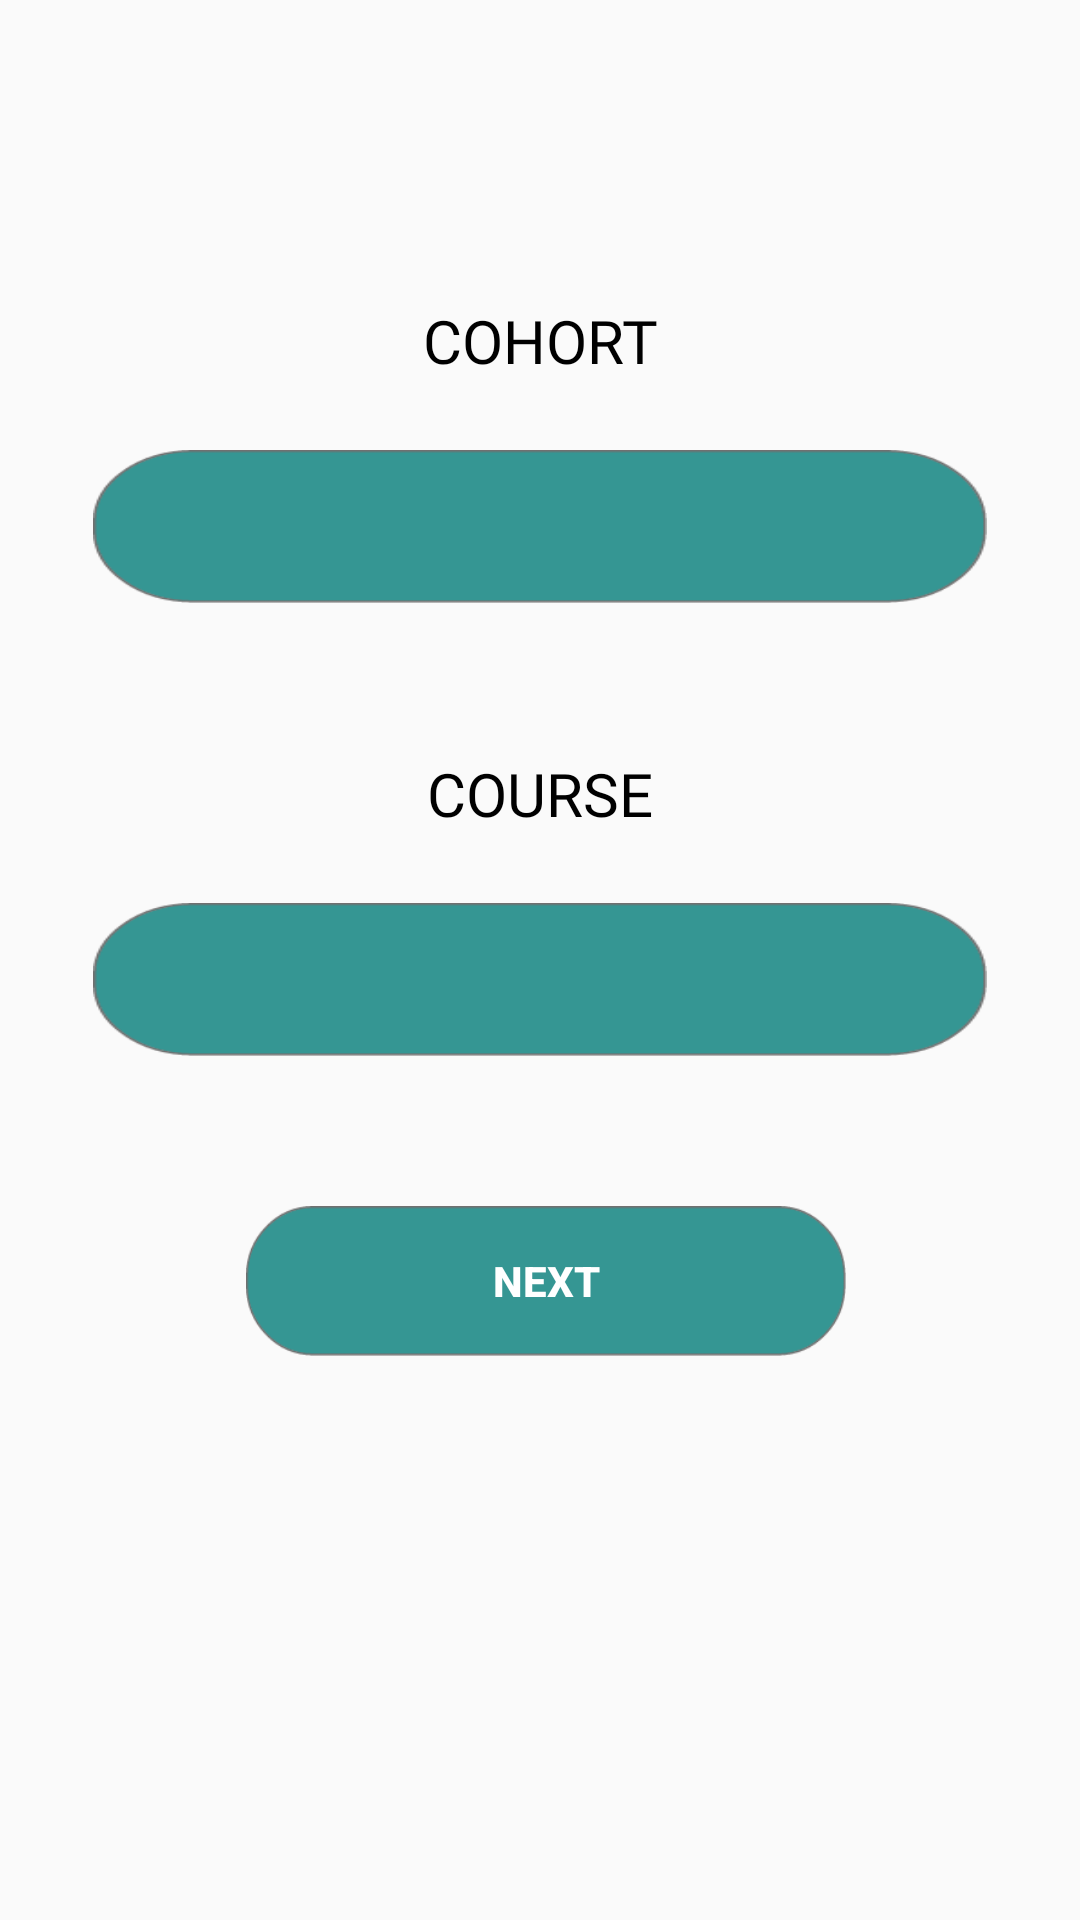

Layout XML and referenced resources for this Android screen:
<!-- AndroidManifest.xml: application theme AppTheme -->
<!-- res/layout/activity_student_select_cohort.xml -->
<?xml version="1.0" encoding="utf-8"?>
<androidx.constraintlayout.widget.ConstraintLayout xmlns:android="http://schemas.android.com/apk/res/android"
    xmlns:app="http://schemas.android.com/apk/res-auto"
    xmlns:tools="http://schemas.android.com/tools"
    android:id="@+id/relativeLayout"
    android:layout_width="match_parent"
    android:layout_height="match_parent"

    tools:context=".StudentSelectCohort">

    <TextView
        android:id="@+id/textView"
        android:layout_width="wrap_content"
        android:layout_height="30dp"

        android:layout_marginStart="10dp"
        android:layout_marginTop="100dp"
        android:layout_marginEnd="10dp"
        android:fontFamily="@font/abril_fatface"
        android:text="COHORT"
        android:textColor="#000000"
        android:textSize="20sp"
        app:layout_constraintEnd_toEndOf="parent"
        app:layout_constraintStart_toStartOf="parent"
        app:layout_constraintTop_toTopOf="parent" />


    <Spinner
        android:id="@+id/spinner_cohorts"
        android:layout_width="298dp"
        android:layout_height="51dp"
        android:layout_marginStart="10dp"
        android:layout_marginTop="20dp"
        android:layout_marginEnd="10dp"
        android:background="@drawable/rectangle8"
        android:dropDownSelector="@drawable/dropdownimage"
        app:layout_constraintEnd_toEndOf="parent"
        app:layout_constraintStart_toStartOf="parent"
        app:layout_constraintTop_toBottomOf="@+id/textView" />

    <TextView
        android:id="@+id/textView2"
        android:layout_width="wrap_content"
        android:layout_height="30dp"
        android:layout_marginStart="10dp"
        android:layout_marginTop="50dp"


        android:layout_marginEnd="10dp"
        android:fontFamily="@font/abril_fatface"
        android:text="COURSE"
        android:textColor="#000000"
        android:textSize="20sp"
        app:layout_constraintEnd_toEndOf="parent"
        app:layout_constraintStart_toStartOf="parent"
        app:layout_constraintTop_toBottomOf="@+id/spinner_cohorts" />

    <Spinner
        android:id="@+id/spinner_course"
        android:layout_width="298dp"
        android:layout_height="51dp"
        android:layout_marginStart="10dp"


        android:layout_marginTop="20dp"
        android:layout_marginEnd="10dp"
        android:background="@drawable/rectangle8"
        app:layout_constraintEnd_toEndOf="parent"
        app:layout_constraintStart_toStartOf="parent"
        app:layout_constraintTop_toBottomOf="@+id/textView2" />

    <Button
        android:id="@+id/button2"
        android:layout_width="200dp"
        android:layout_height="50dp"
        android:layout_marginStart="100dp"
        android:layout_marginTop="50dp"
        android:layout_marginEnd="100dp"
        android:background="@drawable/rectangle8"
        android:onClick="Next"
        android:text="@string/next"
        android:textColor="@color/colorWhite"
        android:textStyle="bold"
        app:layout_constraintEnd_toEndOf="parent"
        app:layout_constraintHorizontal_bias="0.454"
        app:layout_constraintStart_toStartOf="parent"
        app:layout_constraintTop_toBottomOf="@+id/spinner_course" />
</androidx.constraintlayout.widget.ConstraintLayout>
<!-- resources referenced by this layout -->
<resources>
  <color name="colorWhite">#FFFFFF</color>
  <!-- drawable dropdownimage: png bitmap (drawable, 1489 bytes) -->
  <!-- drawable rectangle8: png bitmap (drawable, 4935 bytes) -->
  <string name="next">Next</string>
  <style name="AppTheme" parent="Theme.AppCompat.Light.DarkActionBar">
          
          <item name="colorPrimary">@color/colorPrimary</item>
          <item name="colorPrimaryDark">@color/colorPrimaryDark</item>
          <item name="colorAccent">@color/colorAccent</item>
      </style>
  <color name="colorPrimary">#359693</color>
  <color name="colorPrimaryDark">#359693</color>
  <color name="colorAccent">#359693</color>
</resources>
